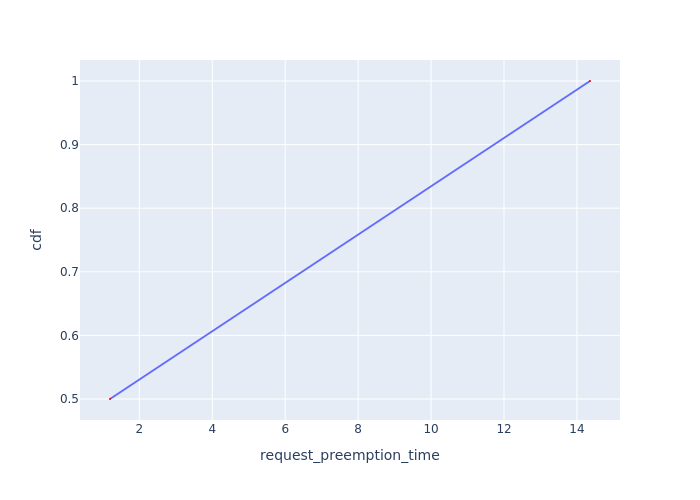

Data behind this chart, as committed beside it:
Request Id, request_preemption_time, cdf
0_2, 1.196, 0.5
0_1, 14.36, 1.0
